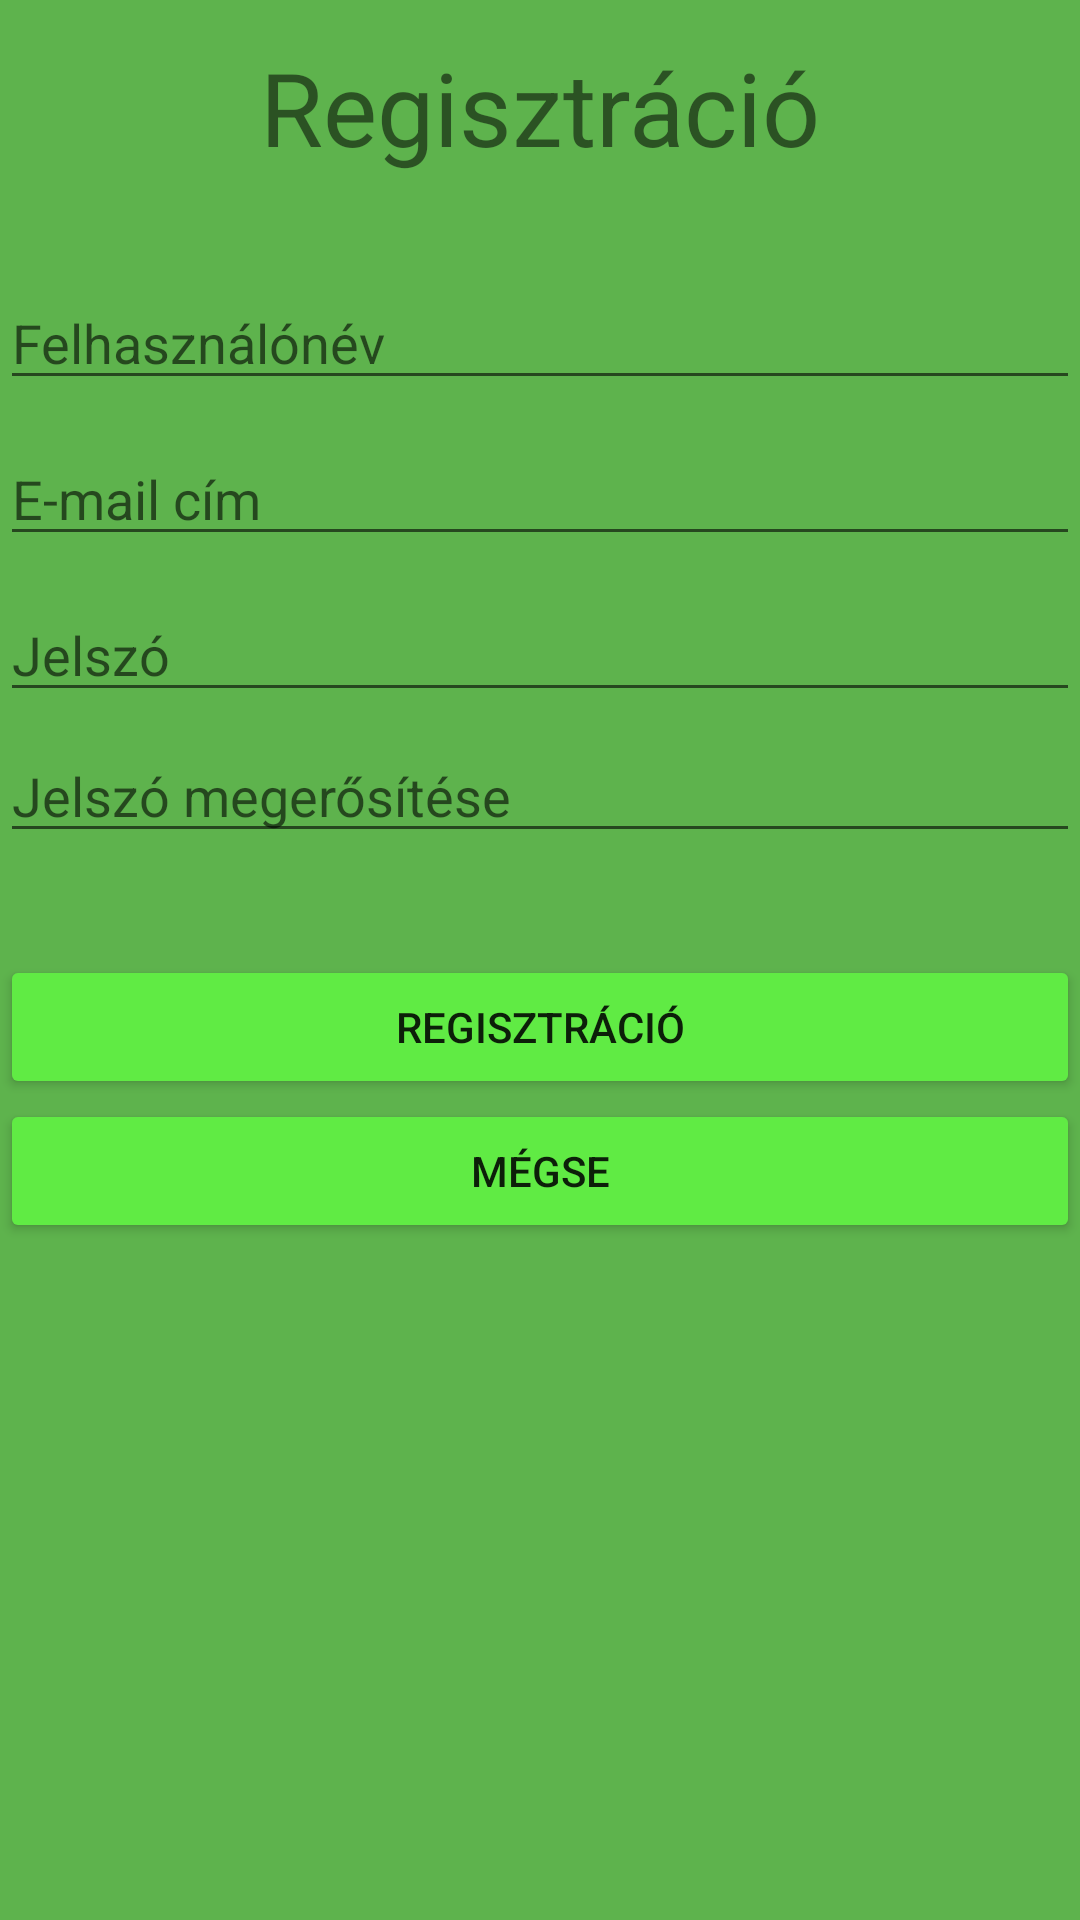

The Android layout XML behind this screen, and the referenced resources:
<!-- AndroidManifest.xml: application theme Theme.HikePlanner -->
<!-- res/layout/activity_register.xml -->
<?xml version="1.0" encoding="utf-8"?>
<androidx.constraintlayout.widget.ConstraintLayout xmlns:android="http://schemas.android.com/apk/res/android"
    xmlns:app="http://schemas.android.com/apk/res-auto"
    xmlns:tools="http://schemas.android.com/tools"
    android:layout_width="match_parent"
    android:layout_height="match_parent"
    android:background="@color/login_background"
    tools:context=".RegisterActivity">

    <TextView
        android:id="@+id/registrationTextView"
        android:layout_width="match_parent"
        android:layout_height="wrap_content"
        android:text="@string/registration"
        android:textAlignment="center"
        android:textSize="34sp"
        app:layout_constraintBottom_toBottomOf="parent"
        app:layout_constraintTop_toTopOf="parent"
        app:layout_constraintVertical_bias="0.022"
        tools:layout_editor_absoluteX="0dp" />

    <EditText
        android:id="@+id/userNameEditText"
        android:layout_width="match_parent"
        android:layout_height="wrap_content"
        android:hint="@string/user_name"
        android:inputType="textPersonName"
        app:layout_constraintBottom_toBottomOf="parent"
        app:layout_constraintTop_toBottomOf="@+id/registrationTextView"
        app:layout_constraintVertical_bias="0.062"
        tools:layout_editor_absoluteX="0dp" />

    <EditText
        android:id="@+id/userEmailEditText"
        android:layout_width="match_parent"
        android:layout_height="wrap_content"
        android:hint="@string/email_address"
        android:inputType="textEmailAddress"
        app:layout_constraintBottom_toBottomOf="parent"
        app:layout_constraintTop_toBottomOf="@+id/userNameEditText"
        app:layout_constraintVertical_bias="0.023"
        tools:layout_editor_absoluteX="0dp" />

    <EditText
        android:id="@+id/passwordEditText"
        android:layout_width="match_parent"
        android:layout_height="wrap_content"
        android:hint="@string/password"
        android:inputType="textPassword"
        app:layout_constraintBottom_toBottomOf="parent"
        app:layout_constraintTop_toBottomOf="@+id/userEmailEditText"
        app:layout_constraintVertical_bias="0.026"
        tools:layout_editor_absoluteX="0dp" />

    <EditText
        android:id="@+id/passwordAgainEditText"
        android:layout_width="match_parent"
        android:layout_height="wrap_content"
        android:hint="@string/password_again"
        android:inputType="textPassword"
        app:layout_constraintBottom_toBottomOf="parent"
        app:layout_constraintTop_toBottomOf="@+id/passwordEditText"
        app:layout_constraintVertical_bias="0.016"
        tools:layout_editor_absoluteX="0dp" />

    <Button
        android:id="@+id/registerButton"
        android:layout_width="match_parent"
        android:layout_height="wrap_content"
        android:backgroundTint="@color/background"
        android:onClick="register"
        android:text="@string/registration"
        app:layout_constraintBottom_toBottomOf="parent"
        app:layout_constraintTop_toBottomOf="@+id/passwordAgainEditText"
        app:layout_constraintVertical_bias="0.11"
        tools:layout_editor_absoluteX="0dp" />

    <Button
        android:id="@+id/cancelButton"
        android:layout_width="match_parent"
        android:layout_height="wrap_content"
        android:backgroundTint="@color/background"
        android:onClick="cancel"
        android:text="@string/cancel"
        app:layout_constraintBottom_toBottomOf="parent"
        app:layout_constraintTop_toBottomOf="@+id/registerButton"
        app:layout_constraintVertical_bias="0.0"
        tools:layout_editor_absoluteX="0dp" />

</androidx.constraintlayout.widget.ConstraintLayout>
<!-- resources referenced by this layout -->
<resources>
  <color name="background">#60EB44</color>
  <color name="login_background">#5eb34d</color>
  <string name="cancel">Mégse</string>
  <string name="email_address">E-mail cím</string>
  <string name="password">Jelszó</string>
  <string name="password_again">Jelszó megerősítése</string>
  <string name="registration">Regisztráció</string>
  <string name="user_name">Felhasználónév</string>
  <style name="Theme.HikePlanner" parent="Theme.MaterialComponents.DayNight.DarkActionBar">
          
          <item name="colorPrimary">@color/purple_500</item>
          <item name="colorPrimaryVariant">@color/purple_700</item>
          <item name="colorOnPrimary">@color/white</item>
          
          <item name="colorSecondary">@color/teal_200</item>
          <item name="colorSecondaryVariant">@color/teal_700</item>
          <item name="colorOnSecondary">@color/black</item>
          
          <item name="android:statusBarColor">?attr/colorPrimaryVariant</item>
          
      </style>
  <color name="purple_500">#FF6200EE</color>
  <color name="purple_700">#FF3700B3</color>
  <color name="white">#FFFFFFFF</color>
  <color name="teal_200">#FF03DAC5</color>
  <color name="teal_700">#FF018786</color>
  <color name="black">#FF000000</color>
</resources>
